Image classification data set "cherry-leaves" (SimonPaske/Project5-Mildew-Detection-in-Cherry-Leaves on GitHub). Class labels (2): healthy, powdery mildew.

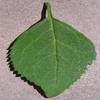
Label: healthy

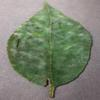
Label: powdery mildew

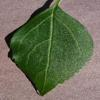
Label: healthy

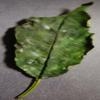
Label: powdery mildew

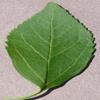
Label: healthy

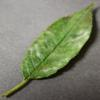
Label: powdery mildew
